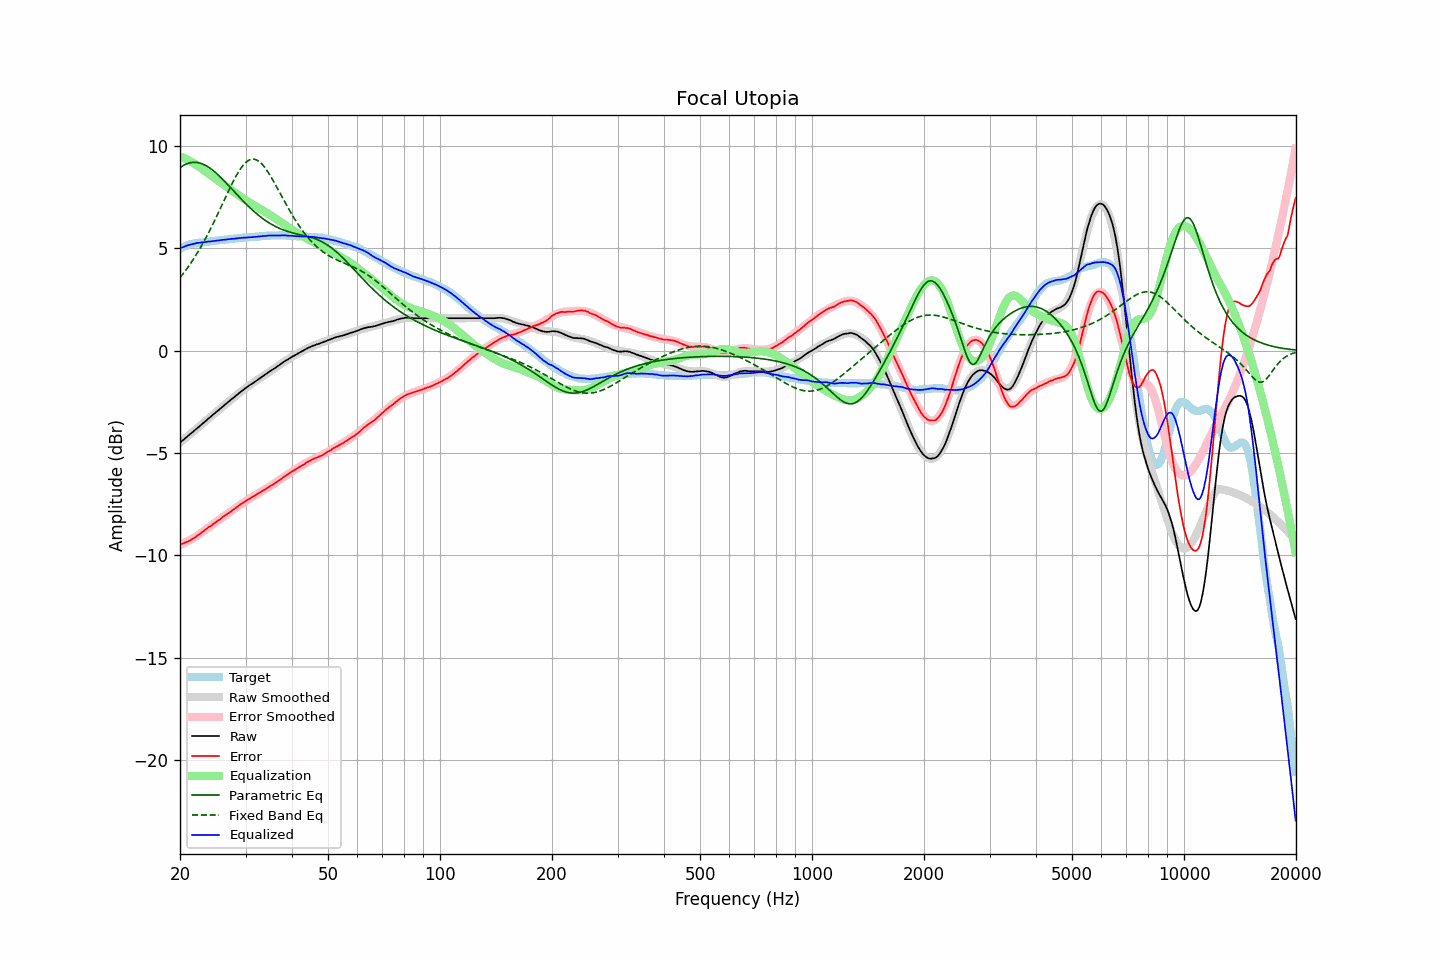

The data file committed next to this chart (first rows):
frequency, raw, error, smoothed, error_smoothed, equalization, parametric_eq, fixed_band_eq, equalized_raw, equalized_smoothed, target
20.00, -4.50, -9.47, -4.49, -9.49, 9.49, 8.93, 3.56, 4.99, 5.00, 4.98
20.20, -4.43, -9.44, -4.43, -9.46, 9.46, 8.99, 3.66, 5.03, 5.03, 5.01
20.40, -4.37, -9.42, -4.36, -9.42, 9.42, 9.04, 3.76, 5.06, 5.06, 5.05
20.61, -4.30, -9.38, -4.30, -9.38, 9.38, 9.08, 3.86, 5.09, 5.09, 5.08
20.81, -4.23, -9.35, -4.23, -9.35, 9.35, 9.11, 3.97, 5.12, 5.11, 5.12
21.02, -4.16, -9.32, -4.17, -9.30, 9.30, 9.14, 4.08, 5.15, 5.14, 5.16
21.23, -4.10, -9.28, -4.10, -9.26, 9.26, 9.17, 4.19, 5.16, 5.16, 5.18
21.44, -4.04, -9.24, -4.03, -9.22, 9.22, 9.18, 4.30, 5.18, 5.18, 5.20
21.66, -3.97, -9.19, -3.97, -9.17, 9.17, 9.19, 4.42, 5.20, 5.20, 5.22
21.87, -3.91, -9.14, -3.90, -9.13, 9.13, 9.19, 4.54, 5.22, 5.22, 5.23
22.09, -3.84, -9.09, -3.84, -9.08, 9.08, 9.19, 4.67, 5.24, 5.24, 5.25
22.31, -3.77, -9.03, -3.77, -9.03, 9.03, 9.18, 4.80, 5.26, 5.26, 5.26
22.54, -3.71, -8.98, -3.70, -8.97, 8.97, 9.16, 4.93, 5.26, 5.27, 5.27
22.76, -3.64, -8.92, -3.64, -8.92, 8.92, 9.14, 5.06, 5.28, 5.28, 5.28
22.99, -3.57, -8.85, -3.57, -8.86, 8.86, 9.11, 5.20, 5.29, 5.29, 5.28
23.22, -3.51, -8.79, -3.50, -8.80, 8.80, 9.08, 5.34, 5.29, 5.30, 5.29
23.45, -3.44, -8.73, -3.44, -8.74, 8.74, 9.04, 5.49, 5.30, 5.30, 5.30
23.69, -3.37, -8.67, -3.37, -8.68, 8.68, 8.99, 5.64, 5.31, 5.31, 5.30
23.92, -3.30, -8.61, -3.30, -8.62, 8.62, 8.94, 5.79, 5.33, 5.32, 5.31
24.16, -3.24, -8.57, -3.24, -8.57, 8.57, 8.89, 5.94, 5.33, 5.33, 5.33
24.40, -3.17, -8.52, -3.17, -8.51, 8.51, 8.83, 6.10, 5.34, 5.34, 5.35
24.65, -3.10, -8.45, -3.10, -8.45, 8.45, 8.77, 6.26, 5.35, 5.35, 5.35
24.89, -3.04, -8.40, -3.04, -8.40, 8.40, 8.70, 6.42, 5.36, 5.36, 5.36
25.14, -2.97, -8.34, -2.97, -8.34, 8.34, 8.63, 6.59, 5.37, 5.37, 5.37
25.39, -2.91, -8.29, -2.90, -8.28, 8.28, 8.56, 6.75, 5.38, 5.38, 5.38
25.65, -2.84, -8.24, -2.84, -8.23, 8.23, 8.48, 6.92, 5.39, 5.39, 5.40
25.91, -2.77, -8.17, -2.77, -8.17, 8.17, 8.40, 7.09, 5.40, 5.40, 5.40
26.16, -2.71, -8.11, -2.71, -8.12, 8.12, 8.33, 7.26, 5.41, 5.41, 5.41
26.43, -2.64, -8.05, -2.64, -8.06, 8.06, 8.24, 7.43, 5.42, 5.42, 5.41
26.69, -2.58, -8.00, -2.58, -8.00, 8.00, 8.16, 7.60, 5.42, 5.43, 5.42
26.96, -2.51, -7.95, -2.51, -7.95, 7.95, 8.08, 7.76, 5.44, 5.44, 5.44
27.23, -2.45, -7.90, -2.44, -7.89, 7.89, 7.99, 7.93, 5.44, 5.44, 5.45
27.50, -2.38, -7.84, -2.38, -7.83, 7.83, 7.91, 8.09, 5.45, 5.45, 5.46
27.77, -2.32, -7.77, -2.31, -7.78, 7.78, 7.83, 8.24, 5.46, 5.46, 5.46
28.05, -2.26, -7.73, -2.25, -7.72, 7.72, 7.74, 8.40, 5.46, 5.47, 5.48
28.33, -2.19, -7.66, -2.19, -7.66, 7.66, 7.66, 8.54, 5.48, 5.48, 5.47
28.62, -2.13, -7.61, -2.12, -7.61, 7.61, 7.57, 8.67, 5.48, 5.48, 5.48
28.90, -2.06, -7.55, -2.06, -7.56, 7.56, 7.49, 8.80, 5.50, 5.49, 5.49
29.19, -2.00, -7.49, -2.00, -7.50, 7.50, 7.41, 8.92, 5.50, 5.50, 5.49
29.48, -1.94, -7.45, -1.94, -7.45, 7.45, 7.33, 9.02, 5.51, 5.51, 5.52
29.78, -1.88, -7.39, -1.88, -7.40, 7.40, 7.25, 9.11, 5.52, 5.51, 5.51
30.08, -1.82, -7.34, -1.83, -7.34, 7.34, 7.17, 9.19, 5.53, 5.52, 5.52
30.38, -1.77, -7.29, -1.77, -7.29, 7.29, 7.09, 9.25, 5.53, 5.53, 5.52
30.68, -1.71, -7.25, -1.71, -7.25, 7.25, 7.01, 9.30, 5.54, 5.53, 5.54
30.99, -1.66, -7.19, -1.66, -7.20, 7.20, 6.94, 9.33, 5.54, 5.54, 5.54
31.30, -1.61, -7.15, -1.60, -7.15, 7.15, 6.87, 9.35, 5.54, 5.55, 5.54
31.61, -1.56, -7.11, -1.55, -7.10, 7.10, 6.80, 9.35, 5.54, 5.55, 5.55
31.93, -1.50, -7.06, -1.49, -7.05, 7.05, 6.73, 9.33, 5.56, 5.56, 5.56
32.24, -1.45, -7.00, -1.44, -7.01, 7.01, 6.66, 9.29, 5.56, 5.57, 5.56
32.57, -1.39, -6.96, -1.39, -6.96, 6.96, 6.60, 9.24, 5.57, 5.57, 5.57
32.89, -1.34, -6.92, -1.33, -6.91, 6.91, 6.53, 9.18, 5.58, 5.58, 5.58
33.22, -1.28, -6.86, -1.28, -6.87, 6.87, 6.47, 9.10, 5.59, 5.59, 5.59
33.55, -1.23, -6.82, -1.23, -6.82, 6.82, 6.42, 9.02, 5.59, 5.59, 5.59
33.89, -1.17, -6.77, -1.17, -6.77, 6.77, 6.36, 8.92, 5.60, 5.60, 5.60
34.23, -1.12, -6.73, -1.12, -6.72, 6.72, 6.31, 8.81, 5.61, 5.60, 5.61
34.57, -1.06, -6.67, -1.07, -6.68, 6.68, 6.26, 8.69, 5.62, 5.61, 5.61
34.92, -1.01, -6.62, -1.01, -6.63, 6.63, 6.21, 8.56, 5.62, 5.61, 5.61
35.27, -0.96, -6.57, -0.96, -6.57, 6.57, 6.16, 8.43, 5.62, 5.62, 5.62
35.62, -0.91, -6.53, -0.90, -6.52, 6.52, 6.12, 8.29, 5.62, 5.62, 5.62
35.97, -0.86, -6.48, -0.85, -6.47, 6.47, 6.08, 8.15, 5.62, 5.62, 5.62
... 635 more rows
